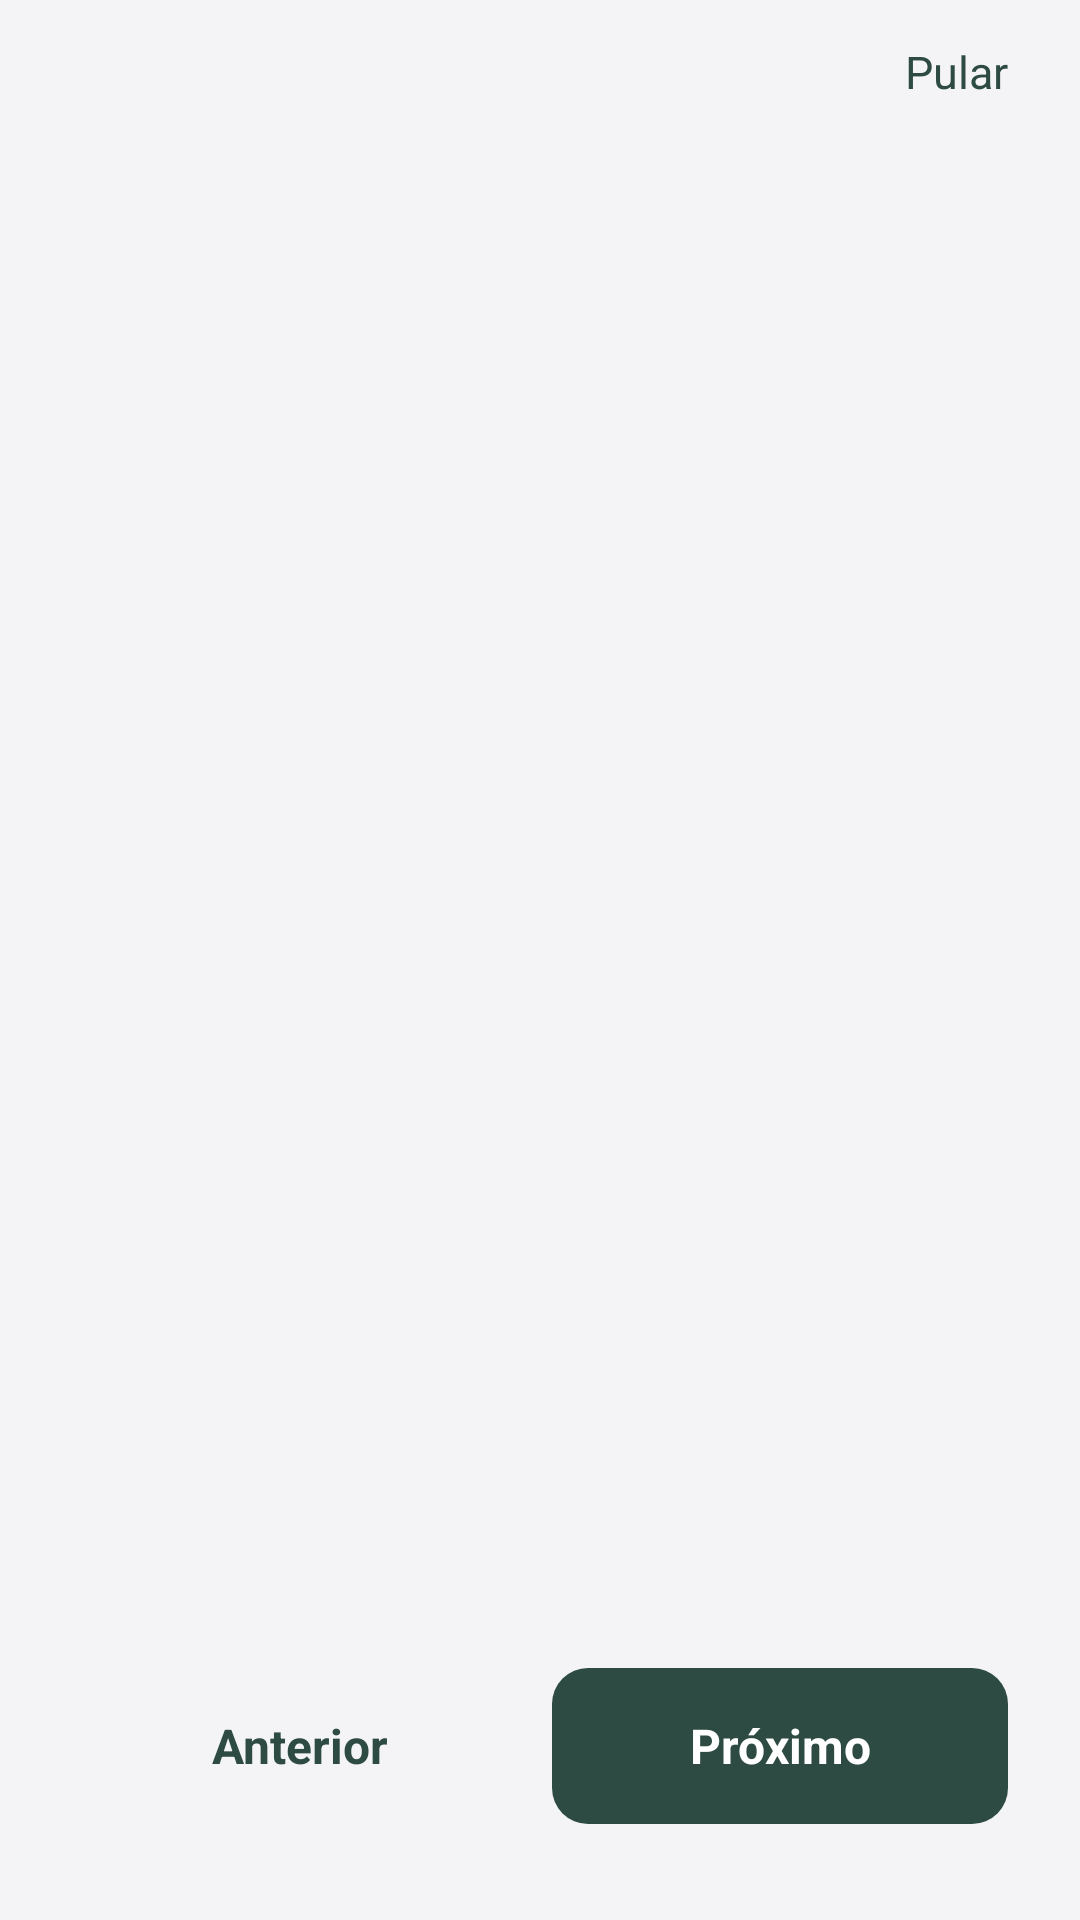

This screen was rendered from an Android layout file. Write that file and the resources it references.
<!-- AndroidManifest.xml: application theme Theme.Falla -->
<!-- res/layout/activity_onboarding.xml -->
<?xml version="1.0" encoding="utf-8"?>
<LinearLayout xmlns:android="http://schemas.android.com/apk/res/android"
    android:id="@+id/layout_onboarding"
    android:layout_width="match_parent"
    android:layout_height="match_parent"
    android:orientation="vertical"
    android:background="@color/background_principal"
    android:fitsSystemWindows="true">

    <RelativeLayout
        android:layout_width="match_parent"
        android:layout_height="48dp">

        <TextView
            android:id="@+id/btn_pular_onboarding"
            android:layout_width="wrap_content"
            android:layout_height="wrap_content"
            android:layout_alignParentEnd="true"
            android:layout_centerVertical="true"
            android:layout_marginEnd="16dp"
            android:padding="8dp"
            android:text="Pular"
            android:textColor="@color/verde_fosco_header"
            android:textSize="15sp"
            android:clickable="true"
            android:focusable="true"
            android:background="?attr/selectableItemBackground"/>
    </RelativeLayout>

    <androidx.viewpager2.widget.ViewPager2
        android:id="@+id/viewpager_onboarding"
        android:layout_width="match_parent"
        android:layout_height="0dp"
        android:layout_weight="1"/>

    <LinearLayout
        android:id="@+id/indicadores_onboarding"
        android:layout_width="match_parent"
        android:layout_height="wrap_content"
        android:gravity="center"
        android:orientation="horizontal"
        android:layout_marginTop="24dp"
        android:layout_marginBottom="24dp"/>

    <LinearLayout
        android:layout_width="match_parent"
        android:layout_height="wrap_content"
        android:orientation="horizontal"
        android:paddingStart="24dp"
        android:paddingEnd="24dp"
        android:paddingBottom="32dp">

        <TextView
            android:id="@+id/btn_anterior_onboarding"
            android:layout_width="0dp"
            android:layout_height="52dp"
            android:layout_weight="1"
            android:layout_marginEnd="8dp"
            android:gravity="center"
            android:text="Anterior"
            android:textSize="16sp"
            android:textColor="@color/verde_fosco_header"
            android:textStyle="bold"
            android:clickable="true"
            android:focusable="true"
            android:background="?attr/selectableItemBackground"/>

        <TextView
            android:id="@+id/btn_proximo_onboarding"
            android:layout_width="0dp"
            android:layout_height="52dp"
            android:layout_weight="1"
            android:gravity="center"
            android:text="Próximo"
            android:textSize="16sp"
            android:textColor="@color/texto_header"
            android:textStyle="bold"
            android:background="@drawable/bg_botao_verde"
            android:clickable="true"
            android:focusable="true"/>

    </LinearLayout>
</LinearLayout>
<!-- resources referenced by this layout -->
<resources>
  <color name="background_principal">#F4F4F6</color>
  <color name="texto_header">#FFFFFF</color>
  <color name="verde_fosco_header">#2D4A43</color>
  <!-- drawable bg_botao_verde (drawable) -->
  <?xml version="1.0" encoding="utf-8"?>
  <shape xmlns:android="http://schemas.android.com/apk/res/android"
      android:shape="rectangle">
      <solid android:color="@color/verde_fosco_header" />
      <corners android:radius="12dp" />
  </shape>
  <style name="Theme.Falla" parent="Base.Theme.Falla" />
  <style name="Base.Theme.Falla" parent="Theme.Material3.DayNight.NoActionBar">
          
          
      </style>
</resources>
